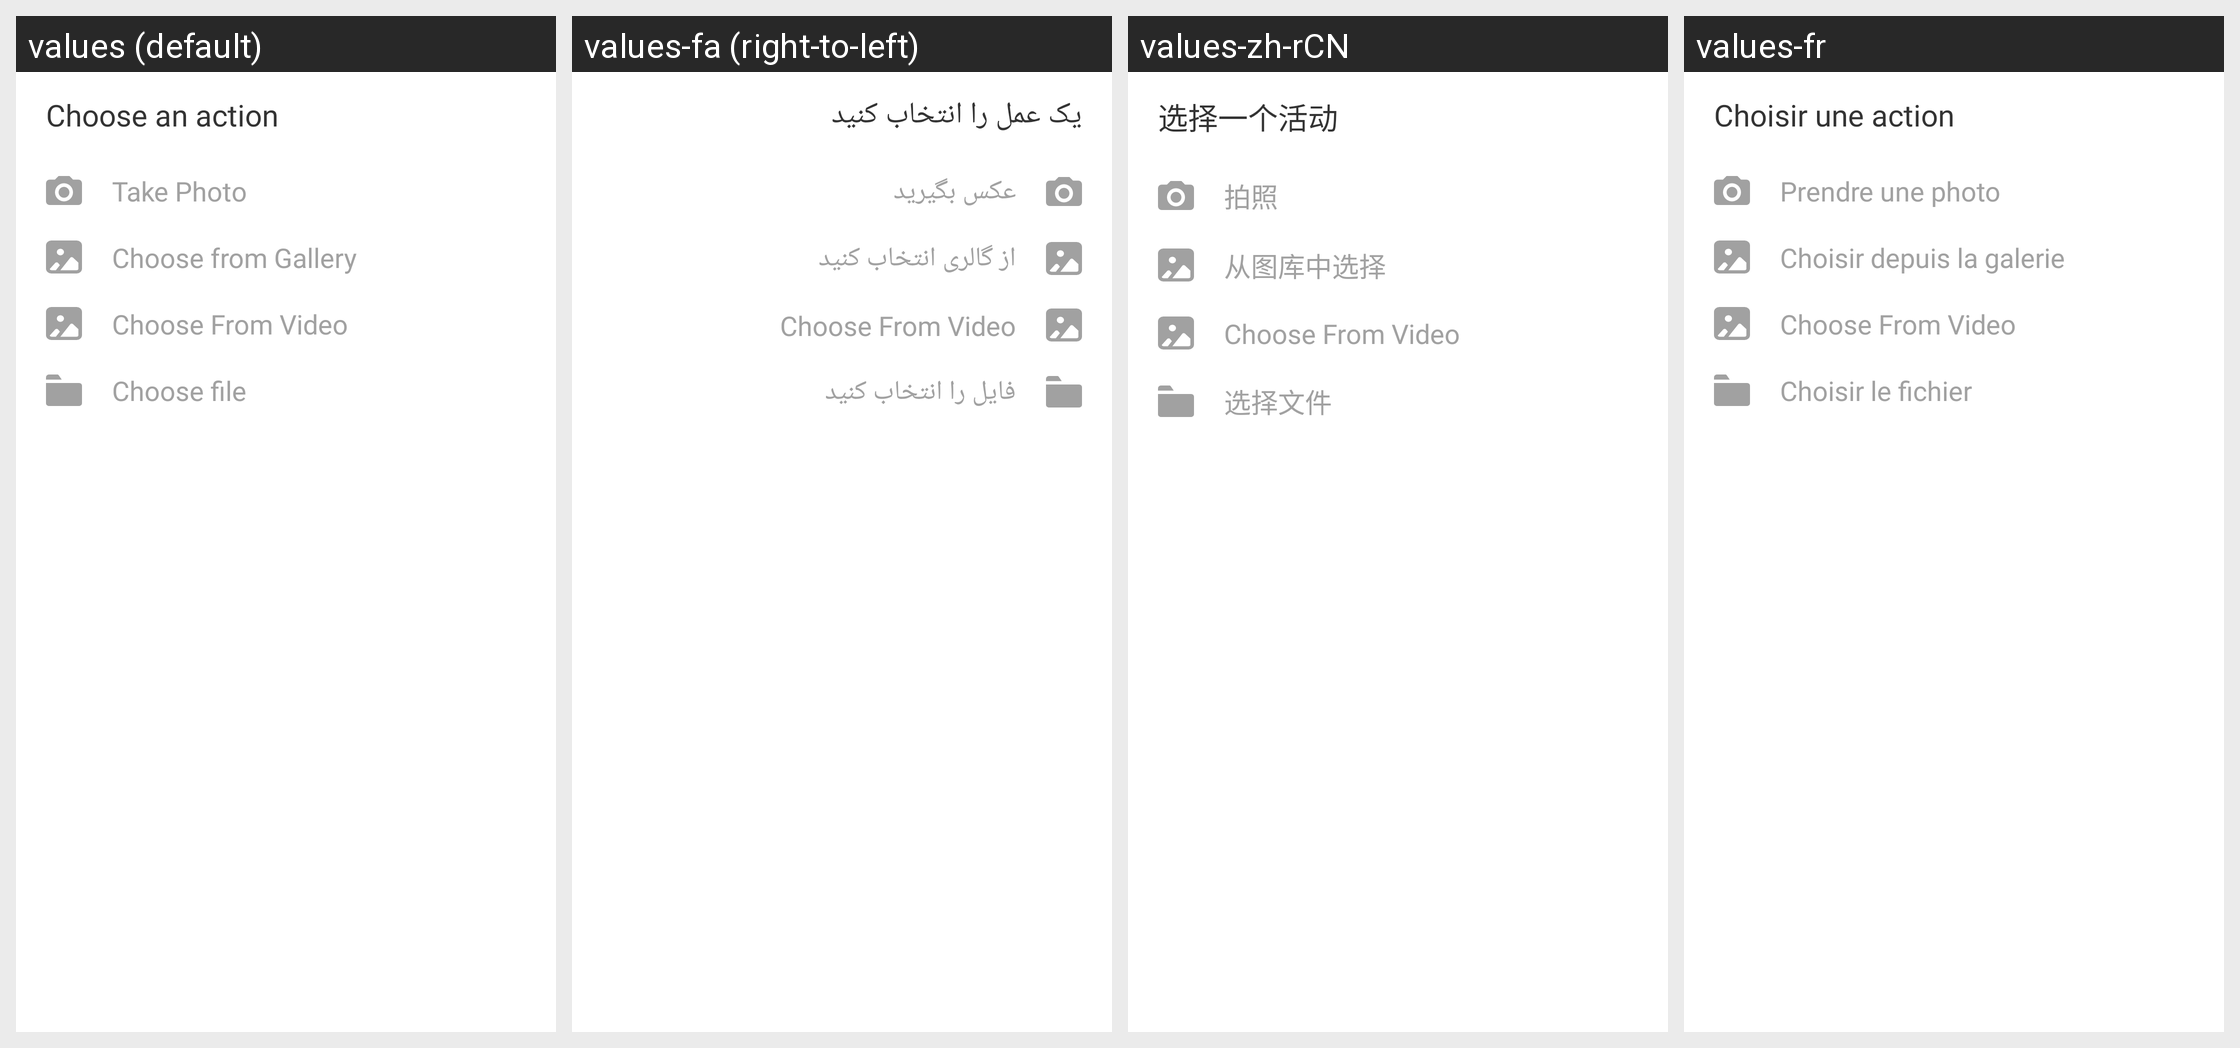

This grid shows one Android layout under several languages. Give, for every string resource on the screen, its name, the default text and each shown locale's text.
Android screen res/layout/dialog_permission.xml rendered under 4 locales, left to right: values (default), values-fa (right-to-left), values-zh-rCN, values-fr. Device: Nexus 5 (rendered at 1080×1920; each locale shown at half size, 540×960, under a caption strip naming it); theme Theme.CustomApp.
Other locales in the repository, not shown: values-af, values-af-rZA, values-am, values-ar, values-as, values-az, values-be, values-bg, values-bn, values-bs, values-ca, values-cs, values-da, values-de, values-el, values-en-rCA, values-en-rGB, values-en-rIN, values-en-rXC, values-es, values-es-rUS, values-et, values-eu, values-fi, values-fr-rCA, values-gl, values-gu, values-hi, values-hr, values-hu, values-hy, values-in, values-is, values-it, values-iw, values-ja, values-ka, values-kk, values-km, values-kn, values-ko, values-ky, values-lo, values-lt, values-lv, values-mk, values-ml, values-mn, values-mr, values-ms, values-my, values-nb, values-ne, values-nl, values-no, values-or, values-pa, values-pl, values-pt, values-pt-rBR, values-pt-rPT, values-ro, values-ru, values-si, values-sk, values-sl, values-sq, values-sr, values-sv, values-sw, values-ta, values-te, values-th, values-tl, values-tr, values-uk, values-ur, values-uz, values-vi, values-zh-rHK, values-zh-rTW, values-zu.
Strings drawn on this screen, with the default value and each locale's value (text and hints the layout hard-codes, and strings that could not be matched under every locale, appear in the picture but are not listed):

web_choose_action
  values: Choose an action
  values-fa: یک عمل را انتخاب کنید
  values-zh-rCN: 选择一个活动
  values-fr: Choisir une action

web_take_photo
  values: Take Photo
  values-fa: عکس بگیرید
  values-zh-rCN: 拍照
  values-fr: Prendre une photo

web_chose_gallery
  values: Choose from Gallery
  values-fa: از گالری انتخاب کنید
  values-zh-rCN: 从图库中选择
  values-fr: Choisir depuis la galerie

web_choose_file
  values: Choose file
  values-fa: فایل را انتخاب کنید
  values-zh-rCN: 选择文件
  values-fr: Choisir le fichier
